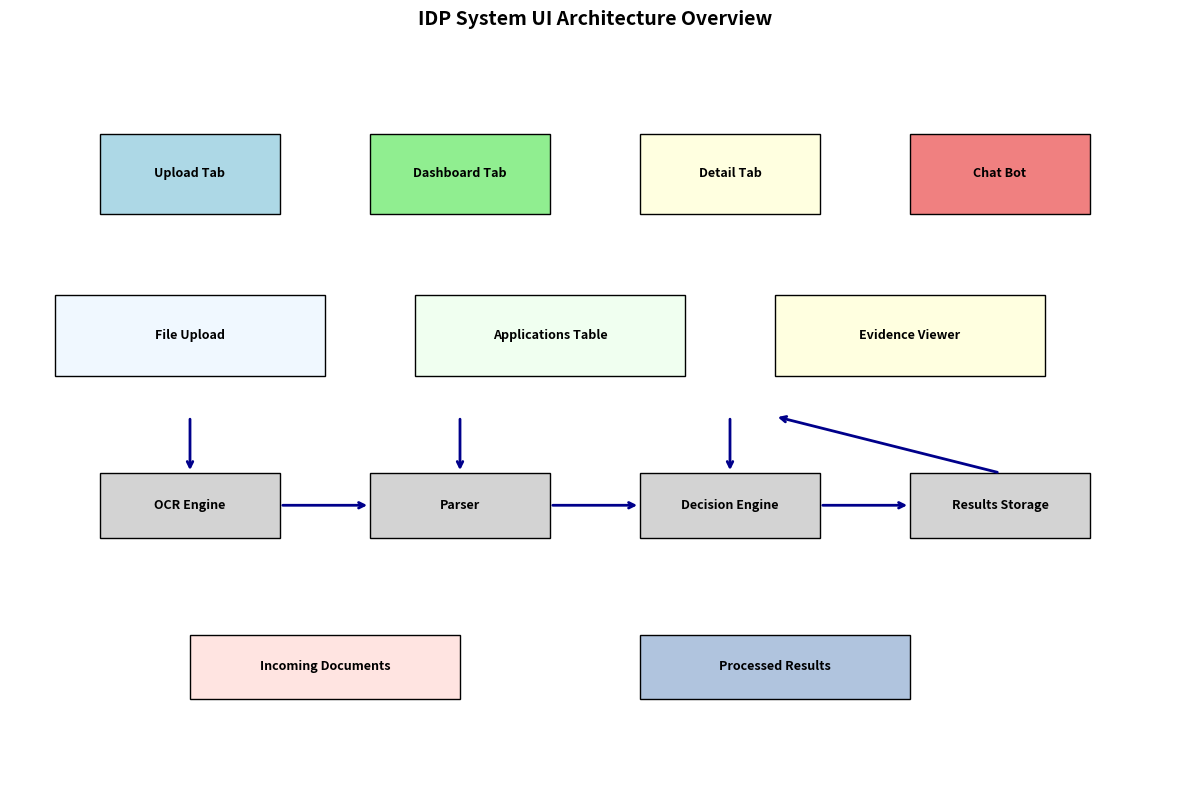

Python code for this plot:
"""
Plotting and visualization module for experimental results
"""

import matplotlib.pyplot as plt
import numpy as np
from pathlib import Path
from typing import Dict, List, Any
import logging

logger = logging.getLogger(__name__)

def generate_all_plots(data: Dict[str, Any], output_dir: Path):
    """Generate all visualization plots"""
    output_dir.mkdir(parents=True, exist_ok=True)
    
    # Set style
    plt.style.use('default')
    
    # Generate individual plots
    generate_gpa_error_plot(data, output_dir)
    generate_decision_confusion_matrix(data, output_dir)
    generate_processing_time_plot(data, output_dir)
    generate_baseline_comparison(data, output_dir)
    
    logger.info(f"Generated plots in {output_dir}")

def generate_gpa_error_plot(data: Dict[str, Any], output_dir: Path):
    """Generate GPA prediction error histogram"""
    main_results = data.get("main_results", {}).get("transcript_results", [])
    if not main_results:
        return
    
    true_gpas = [r["ground_truth_gpa"] for r in main_results]
    pred_gpas = [r["predicted_gpa"] for r in main_results]
    errors = np.array(pred_gpas) - np.array(true_gpas)
    
    plt.figure(figsize=(10, 6))
    plt.hist(errors, bins=20, alpha=0.7, edgecolor='black')
    plt.xlabel('GPA Prediction Error')
    plt.ylabel('Frequency')
    plt.title('Distribution of GPA Prediction Errors')
    plt.axvline(0, color='red', linestyle='--', alpha=0.7)
    plt.grid(True, alpha=0.3)
    
    # Add statistics text
    mae = np.mean(np.abs(errors))
    plt.text(0.02, 0.98, f'MAE: {mae:.3f}', transform=plt.gca().transAxes, 
             verticalalignment='top', bbox=dict(boxstyle='round', facecolor='white', alpha=0.8))
    
    # Save as both PNG and PDF
    plt.savefig(output_dir / 'gpa_error_distribution.png', dpi=300, bbox_inches='tight')
    plt.savefig(output_dir / 'gpa_error_distribution.pdf', bbox_inches='tight')
    plt.close()

def generate_decision_confusion_matrix(data: Dict[str, Any], output_dir: Path):
    """Generate decision confusion matrix visualization"""
    main_results = data.get("main_results", {}).get("transcript_results", [])
    if not main_results:
        return
    
    # Create simple decision accuracy plot instead of full confusion matrix
    decisions = [r["decision"] for r in main_results]
    decision_counts = {}
    for decision in decisions:
        decision_counts[decision] = decision_counts.get(decision, 0) + 1
    
    plt.figure(figsize=(8, 6))
    decisions_list = list(decision_counts.keys())
    counts = list(decision_counts.values())
    
    bars = plt.bar(decisions_list, counts, alpha=0.7, edgecolor='black')
    plt.xlabel('Decision Type')
    plt.ylabel('Count')
    plt.title('Distribution of Academic Decisions')
    plt.xticks(rotation=45)
    
    # Add count labels on bars
    for bar, count in zip(bars, counts):
        plt.text(bar.get_x() + bar.get_width()/2, bar.get_height() + 0.1,
                str(count), ha='center', va='bottom')
    
    plt.tight_layout()
    plt.savefig(output_dir / 'decision_distribution.png', dpi=300, bbox_inches='tight')
    plt.savefig(output_dir / 'decision_distribution.pdf', bbox_inches='tight')
    plt.close()

def generate_processing_time_plot(data: Dict[str, Any], output_dir: Path):
    """Generate processing time comparison"""
    main_results = data.get("main_results", {})
    processing_times = main_results.get("processing_times", [])
    
    if not processing_times:
        return
    
    plt.figure(figsize=(10, 6))
    
    # Plot histogram of processing times
    plt.subplot(1, 2, 1)
    plt.hist(processing_times, bins=15, alpha=0.7, edgecolor='black')
    plt.xlabel('Processing Time (seconds)')
    plt.ylabel('Frequency')
    plt.title('Distribution of Processing Times')
    plt.grid(True, alpha=0.3)
    
    # Plot comparison with manual time
    plt.subplot(1, 2, 2)
    manual_time = 20 * 60  # 20 minutes in seconds
    avg_auto_time = np.mean(processing_times)
    
    methods = ['Manual Review', 'Automated Processing']
    times = [manual_time, avg_auto_time]
    colors = ['red', 'green']
    
    bars = plt.bar(methods, times, color=colors, alpha=0.7, edgecolor='black')
    plt.ylabel('Time (seconds)')
    plt.title('Processing Time Comparison')
    plt.yscale('log')  # Log scale due to large difference
    
    # Add time labels
    for bar, time in zip(bars, times):
        if time > 60:
            label = f'{time/60:.1f} min'
        else:
            label = f'{time:.1f} s'
        plt.text(bar.get_x() + bar.get_width()/2, bar.get_height() * 1.1,
                label, ha='center', va='bottom')
    
    plt.tight_layout()
    plt.savefig(output_dir / 'processing_time_analysis.png', dpi=300, bbox_inches='tight')
    plt.savefig(output_dir / 'processing_time_analysis.pdf', bbox_inches='tight')
    plt.close()

def generate_baseline_comparison(data: Dict[str, Any], output_dir: Path):
    """Generate baseline comparison bar chart"""
    metrics = data.get("metrics", {})
    
    # Extract metrics for comparison
    methods = []
    gpa_maes = []
    decision_accs = []
    
    for key, metric_data in metrics.items():
        if isinstance(metric_data, dict) and 'gpa_mae' in metric_data:
            if 'baseline_random' in key:
                methods.append('Random')
            elif 'baseline_gpa_only' in key:
                methods.append('GPA-Only')
            elif 'main_pipeline' in key:
                methods.append('Proposed IDP')
            else:
                continue
            
            gpa_maes.append(metric_data.get('gpa_mae', 0))
            decision_accs.append(metric_data.get('decision_accuracy', 0))
    
    if not methods:
        return
    
    fig, (ax1, ax2) = plt.subplots(1, 2, figsize=(12, 5))
    
    # GPA MAE comparison
    bars1 = ax1.bar(methods, gpa_maes, alpha=0.7, edgecolor='black')
    ax1.set_ylabel('GPA Mean Absolute Error')
    ax1.set_title('GPA Prediction Accuracy')
    ax1.set_ylim(0, max(gpa_maes) * 1.2)
    
    # Add value labels
    for bar, mae in zip(bars1, gpa_maes):
        ax1.text(bar.get_x() + bar.get_width()/2, bar.get_height() + 0.01,
                f'{mae:.3f}', ha='center', va='bottom')
    
    # Decision accuracy comparison
    bars2 = ax2.bar(methods, decision_accs, alpha=0.7, edgecolor='black', color='orange')
    ax2.set_ylabel('Decision Accuracy')
    ax2.set_title('Academic Decision Accuracy')
    ax2.set_ylim(0, 1.0)
    
    # Add value labels
    for bar, acc in zip(bars2, decision_accs):
        ax2.text(bar.get_x() + bar.get_width()/2, bar.get_height() + 0.02,
                f'{acc:.3f}', ha='center', va='bottom')
    
    plt.tight_layout()
    plt.savefig(output_dir / 'baseline_comparison.png', dpi=300, bbox_inches='tight')
    plt.savefig(output_dir / 'baseline_comparison.pdf', bbox_inches='tight')
    plt.close()

def generate_ui_overview_figure(output_dir: Path):
    """Generate UI overview schematic"""
    fig, ax = plt.subplots(figsize=(12, 8))
    
    # Draw UI components as rectangles
    components = [
        {"name": "Upload Tab", "pos": (1, 7), "size": (2, 1), "color": "lightblue"},
        {"name": "Dashboard Tab", "pos": (4, 7), "size": (2, 1), "color": "lightgreen"},
        {"name": "Detail Tab", "pos": (7, 7), "size": (2, 1), "color": "lightyellow"},
        {"name": "Chat Bot", "pos": (10, 7), "size": (2, 1), "color": "lightcoral"},
        
        {"name": "File Upload", "pos": (0.5, 5), "size": (3, 1), "color": "aliceblue"},
        {"name": "Applications Table", "pos": (4.5, 5), "size": (3, 1), "color": "honeydew"},
        {"name": "Evidence Viewer", "pos": (8.5, 5), "size": (3, 1), "color": "lightyellow"},
        
        {"name": "OCR Engine", "pos": (1, 3), "size": (2, 0.8), "color": "lightgray"},
        {"name": "Parser", "pos": (4, 3), "size": (2, 0.8), "color": "lightgray"},
        {"name": "Decision Engine", "pos": (7, 3), "size": (2, 0.8), "color": "lightgray"},
        {"name": "Results Storage", "pos": (10, 3), "size": (2, 0.8), "color": "lightgray"},
        
        {"name": "Incoming Documents", "pos": (2, 1), "size": (3, 0.8), "color": "mistyrose"},
        {"name": "Processed Results", "pos": (7, 1), "size": (3, 0.8), "color": "lightsteelblue"},
    ]
    
    # Draw components
    for comp in components:
        rect = plt.Rectangle(comp["pos"], comp["size"][0], comp["size"][1], 
                           facecolor=comp["color"], edgecolor='black', linewidth=1)
        ax.add_patch(rect)
        
        # Add text
        text_x = comp["pos"][0] + comp["size"][0] / 2
        text_y = comp["pos"][1] + comp["size"][1] / 2
        ax.text(text_x, text_y, comp["name"], ha='center', va='center', fontsize=9, weight='bold')
    
    # Draw arrows to show data flow
    arrow_props = dict(arrowstyle='->', lw=2, color='darkblue')
    
    # Upload to processing
    ax.annotate('', xy=(2, 3.8), xytext=(2, 4.5), arrowprops=arrow_props)
    ax.annotate('', xy=(5, 3.8), xytext=(5, 4.5), arrowprops=arrow_props)
    ax.annotate('', xy=(8, 3.8), xytext=(8, 4.5), arrowprops=arrow_props)
    
    # Processing pipeline
    ax.annotate('', xy=(4, 3.4), xytext=(3, 3.4), arrowprops=arrow_props)
    ax.annotate('', xy=(7, 3.4), xytext=(6, 3.4), arrowprops=arrow_props)
    ax.annotate('', xy=(10, 3.4), xytext=(9, 3.4), arrowprops=arrow_props)
    
    # Storage to display
    ax.annotate('', xy=(8.5, 4.5), xytext=(11, 3.8), arrowprops=arrow_props)
    
    ax.set_xlim(0, 13)
    ax.set_ylim(0, 9)
    ax.set_title('IDP System UI Architecture Overview', fontsize=14, weight='bold', pad=20)
    ax.axis('off')
    
    plt.tight_layout()
    plt.savefig(output_dir / 'ui_overview.png', dpi=300, bbox_inches='tight')
    plt.savefig(output_dir / 'ui_overview.pdf', bbox_inches='tight')
    plt.close()

if __name__ == "__main__":
    # Test plot generation
    output_dir = Path("test_plots")
    output_dir.mkdir(exist_ok=True)
    
    # Generate UI overview
    generate_ui_overview_figure(output_dir)
    print(f"Generated test plots in {output_dir}")
